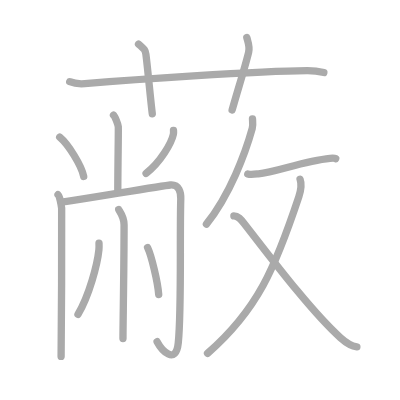
t = 0.00 s
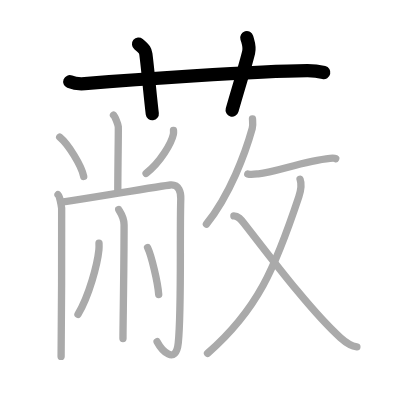
t = 3.00 s
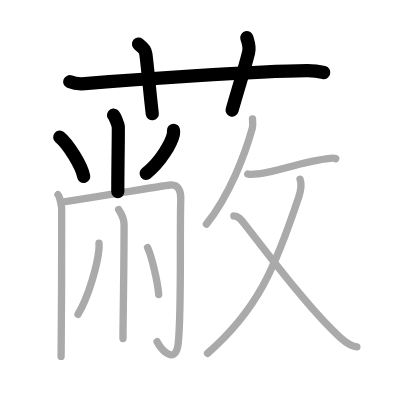
t = 6.00 s
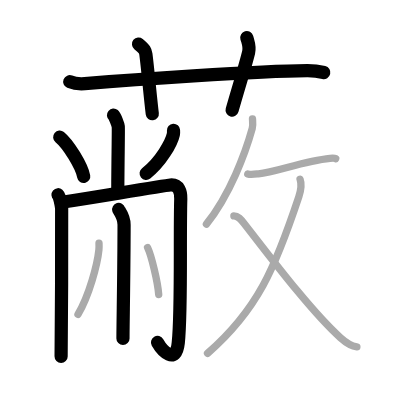
t = 9.00 s
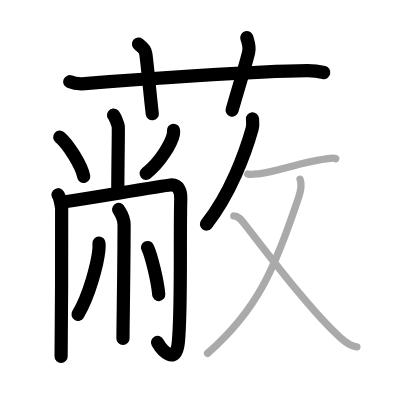
t = 12.00 s
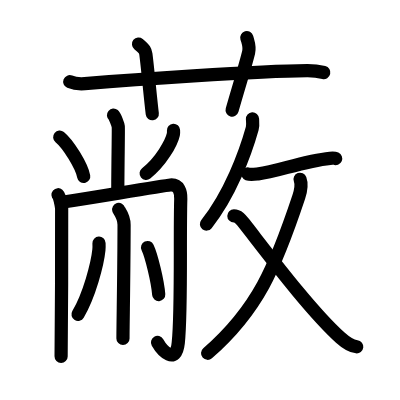
t = 15.00 s

The animated SVG that drew these frames (rendered in a browser with its animation timeline set to each time). Animation: 15 SMIL elements (animate=15); one cycle of 15.00 s.

<?xml version="1.0" standalone="no"?>
<!DOCTYPE svg PUBLIC "-//W3C//DTD SVG 1.1//EN"   "http://www.w3.org/Graphics/SVG/1.1/DTD/svg11.dtd">
<svg width="400px" height="400px"  version="1.1" xmlns="http://www.w3.org/2000/svg">
  <defs>
    <marker id="Triangle" viewBox="0 0 10 10" refX="0" refY="5" markerUnits="strokeWidth" markerWidth="3" style="stroke-opacity:0%;fill:#aaaaaa;" markerHeight="2" orient="auto">
      <path d="M 0 0 L 10 5 L 0 10 z" />
    </marker>
    
    <marker id="Arrow" viewBox="0 0 10 10" refX="5" refY="5" markerUnits="strokeWidth" markerWidth="1.8" style="stroke-opacity:0%;fill:#770000;" markerHeight="2" orient="auto">
      <path d="M 0 4 L 6 4 L 4 1 L 10 5 L 4 9 L 6 6 L 0 6 z" />
        <circle cx="5" cy="5" r="5" />
      </marker>
    
    <marker id="TriangleRed" viewBox="0 0 10 10" refX="0" refY="5" markerUnits="strokeWidth" markerWidth="3" style="stroke-opacity:0%;fill:#CC0000;" markerHeight="2" orient="auto">
      <path d="M 0 0 L 10 5 L 0 10 z" />
    </marker>
    
    <marker id="ArrowRed" viewBox="0 0 10 10" refX="5" refY="5" markerUnits="strokeWidth" markerWidth="1.8" style="stroke-opacity:0%;fill:#CC0000;" markerHeight="2" orient="auto">
      <path d="M 0 4 L 6 4 L 4 1 L 10 5 L 4 9 L 6 6 L 0 6 z" />
        <circle cx="5" cy="5" r="5" />
      </marker>
    
  </defs>
  
  <path style="fill:#ffffff; fill-opacity:100%; fill-rule:evenodd; stroke-width:0;" d="M 0 0 L 400px 0 L 400px 400px L 0 400px L 0 0" />

  <g transform="scale(3.6697247706422 3.6697247706422)">
<path style="fill:none; fill-opacity:0%; fill-rule:evenodd; stroke:#aaaaaa; stroke-opacity:100%; stroke-width: 1.5pt; stroke-linejoin:round; stroke-linecap:round;" d="M19 22.27c1.29 0.53 2.8 0.63 4.1 0.53C35 21.83 70 19.33 83.72 19.26c2.16-0.01 3.45 0.25 4.53 0.51"></path>
<path style="fill:none; fill-opacity:0%; fill-rule:evenodd; stroke:#aaaaaa; stroke-opacity:100%; stroke-width: 1.5pt; stroke-linejoin:round; stroke-linecap:round;" d="M37.75 12c1.75 1.43 1.88 1.86 2 2.75C40.25 18.5 41 27 41.5 31"></path>
<path style="fill:none; fill-opacity:0%; fill-rule:evenodd; stroke:#aaaaaa; stroke-opacity:100%; stroke-width: 1.5pt; stroke-linejoin:round; stroke-linecap:round;" d="M67.25 10.25c0.5 1.75 0.87 2.52 0.5 4c-1.12 4.5-2.88 10-4.5 15.75"></path>
<path style="fill:none; fill-opacity:0%; fill-rule:evenodd; stroke:#aaaaaa; stroke-opacity:100%; stroke-width: 1.5pt; stroke-linejoin:round; stroke-linecap:round;" d="M30.93 31.38c0.39 0.33 1.22 2.46 1.3 3.12c0.08 0.66-0.13 11-0.13 17.7"></path>
<path style="fill:none; fill-opacity:0%; fill-rule:evenodd; stroke:#aaaaaa; stroke-opacity:100%; stroke-width: 1.5pt; stroke-linejoin:round; stroke-linecap:round;" d="M16.27 37.36c2.31 1.89 5.97 7.78 6.54 10.72"></path>
<path style="fill:none; fill-opacity:0%; fill-rule:evenodd; stroke:#aaaaaa; stroke-opacity:100%; stroke-width: 1.5pt; stroke-linejoin:round; stroke-linecap:round;" d="M47.28 35.51c0.02 0.28 0.04 0.71-0.04 1.11c-0.51 2.34-3.43 7.49-7.43 10.64"></path>
<path style="fill:none; fill-opacity:0%; fill-rule:evenodd; stroke:#aaaaaa; stroke-opacity:100%; stroke-width: 1.5pt; stroke-linejoin:round; stroke-linecap:round;" d="M15.81 53.06c0.45 0.39 0.9 2.91 0.99 3.69c0.09 0.78-0.06 35.53-0.15 40.38"></path>
<path style="fill:none; fill-opacity:0%; fill-rule:evenodd; stroke:#aaaaaa; stroke-opacity:100%; stroke-width: 1.5pt; stroke-linejoin:round; stroke-linecap:round;" d="M16.7 55.11c2.75-0.27 27.67-4.53 29.72-4.7c2.41-0.2 2.89 2 2.84 3.78c-0.31 10.91 0.24 30.43-0.68 39.22c-0.67 6.38-4.62 1.87-5.77-0.3"></path>
<path style="fill:none; fill-opacity:0%; fill-rule:evenodd; stroke:#aaaaaa; stroke-opacity:100%; stroke-width: 1.5pt; stroke-linejoin:round; stroke-linecap:round;" d="M32.34 57.07c0.1 0.36 1.47 1.88 1.47 4.17c0 11.26-0.3 27.25-0.3 30.99"></path>
<path style="fill:none; fill-opacity:0%; fill-rule:evenodd; stroke:#aaaaaa; stroke-opacity:100%; stroke-width: 1.5pt; stroke-linejoin:round; stroke-linecap:round;" d="M26.98 66.27c0.02 0.46 0.03 1.18-0.03 1.84c-0.39 3.87-2.63 12.37-5.7 17.57"></path>
<path style="fill:none; fill-opacity:0%; fill-rule:evenodd; stroke:#aaaaaa; stroke-opacity:100%; stroke-width: 1.5pt; stroke-linejoin:round; stroke-linecap:round;" d="M40.21 67.45c1.07 2.26 2.77 9.3 3.04 12.82"></path>
<path style="fill:none; fill-opacity:0%; fill-rule:evenodd; stroke:#aaaaaa; stroke-opacity:100%; stroke-width: 1.5pt; stroke-linejoin:round; stroke-linecap:round;" d="M68.8 32.38c0.04 0.66 0.19 1.73-0.07 2.65c-1.86 6.67-6.04 17.98-12.48 26.04"></path>
<path style="fill:none; fill-opacity:0%; fill-rule:evenodd; stroke:#aaaaaa; stroke-opacity:100%; stroke-width: 1.5pt; stroke-linejoin:round; stroke-linecap:round;" d="M67.52 47.4c0.85 0.29 2.44 0 2.9-0.04c4.78-0.47 12.21-3.47 19.52-4.22c0.82-0.08 1.33-0.02 1.54 0.08"></path>
<path style="fill:none; fill-opacity:0%; fill-rule:evenodd; stroke:#aaaaaa; stroke-opacity:100%; stroke-width: 1.5pt; stroke-linejoin:round; stroke-linecap:round;" d="M81.77 48.86c0.41 1.1 0.27 2.91-0.35 4.79c-6.42 19.27-11.19 30.74-24.87 42.64"></path>
<path style="fill:none; fill-opacity:0%; fill-rule:evenodd; stroke:#aaaaaa; stroke-opacity:100%; stroke-width: 1.5pt; stroke-linejoin:round; stroke-linecap:round;" d="M63.73 58.84c1.17 0 1.86 0.87 2.79 2.05c6.29 8.02 17.85 23.54 26.25 31.15c1.55 1.4 3.18 2.33 4.48 2.47"></path>

<path style="fill:none; fill-opacity:0%; fill-rule:evenodd; stroke:#000000; stroke-opacity:100%; stroke-width: 2.7pt; stroke-linejoin:round; stroke-linecap:round;" d="M19 22.27c1.29 0.53 2.8 0.63 4.1 0.53C35 21.83 70 19.33 83.72 19.26c2.16-0.01 3.45 0.25 4.53 0.51" pathLength="100" stroke-dashoffset="100" stroke-dasharray="100 105"><animate id="dashAnim1" attributeName="stroke-dashoffset" from="100" to="0" dur="1s" calcMode="linear" fill="freeze"/></path>
<path style="fill:none; fill-opacity:0%; fill-rule:evenodd; stroke:#000000; stroke-opacity:100%; stroke-width: 2.7pt; stroke-linejoin:round; stroke-linecap:round;" d="M37.75 12c1.75 1.43 1.88 1.86 2 2.75C40.25 18.5 41 27 41.5 31" pathLength="100" stroke-dashoffset="100" stroke-dasharray="100 105"><animate id="dashAnim2" attributeName="stroke-dashoffset" from="100" to="0" dur="1s" calcMode="linear" begin="dashAnim1.end" fill="freeze"/></path>
<path style="fill:none; fill-opacity:0%; fill-rule:evenodd; stroke:#000000; stroke-opacity:100%; stroke-width: 2.7pt; stroke-linejoin:round; stroke-linecap:round;" d="M67.25 10.25c0.5 1.75 0.87 2.52 0.5 4c-1.12 4.5-2.88 10-4.5 15.75" pathLength="100" stroke-dashoffset="100" stroke-dasharray="100 105"><animate id="dashAnim3" attributeName="stroke-dashoffset" from="100" to="0" dur="1s" calcMode="linear" begin="dashAnim2.end" fill="freeze"/></path>
<path style="fill:none; fill-opacity:0%; fill-rule:evenodd; stroke:#000000; stroke-opacity:100%; stroke-width: 2.7pt; stroke-linejoin:round; stroke-linecap:round;" d="M30.93 31.38c0.39 0.33 1.22 2.46 1.3 3.12c0.08 0.66-0.13 11-0.13 17.7" pathLength="100" stroke-dashoffset="100" stroke-dasharray="100 105"><animate id="dashAnim4" attributeName="stroke-dashoffset" from="100" to="0" dur="1s" calcMode="linear" begin="dashAnim3.end" fill="freeze"/></path>
<path style="fill:none; fill-opacity:0%; fill-rule:evenodd; stroke:#000000; stroke-opacity:100%; stroke-width: 2.7pt; stroke-linejoin:round; stroke-linecap:round;" d="M16.27 37.36c2.31 1.89 5.97 7.78 6.54 10.72" pathLength="100" stroke-dashoffset="100" stroke-dasharray="100 105"><animate id="dashAnim5" attributeName="stroke-dashoffset" from="100" to="0" dur="1s" calcMode="linear" begin="dashAnim4.end" fill="freeze"/></path>
<path style="fill:none; fill-opacity:0%; fill-rule:evenodd; stroke:#000000; stroke-opacity:100%; stroke-width: 2.7pt; stroke-linejoin:round; stroke-linecap:round;" d="M47.28 35.51c0.02 0.28 0.04 0.71-0.04 1.11c-0.51 2.34-3.43 7.49-7.43 10.64" pathLength="100" stroke-dashoffset="100" stroke-dasharray="100 105"><animate id="dashAnim6" attributeName="stroke-dashoffset" from="100" to="0" dur="1s" calcMode="linear" begin="dashAnim5.end" fill="freeze"/></path>
<path style="fill:none; fill-opacity:0%; fill-rule:evenodd; stroke:#000000; stroke-opacity:100%; stroke-width: 2.7pt; stroke-linejoin:round; stroke-linecap:round;" d="M15.81 53.06c0.45 0.39 0.9 2.91 0.99 3.69c0.09 0.78-0.06 35.53-0.15 40.38" pathLength="100" stroke-dashoffset="100" stroke-dasharray="100 105"><animate id="dashAnim7" attributeName="stroke-dashoffset" from="100" to="0" dur="1s" calcMode="linear" begin="dashAnim6.end" fill="freeze"/></path>
<path style="fill:none; fill-opacity:0%; fill-rule:evenodd; stroke:#000000; stroke-opacity:100%; stroke-width: 2.7pt; stroke-linejoin:round; stroke-linecap:round;" d="M16.7 55.11c2.75-0.27 27.67-4.53 29.72-4.7c2.41-0.2 2.89 2 2.84 3.78c-0.31 10.91 0.24 30.43-0.68 39.22c-0.67 6.38-4.62 1.87-5.77-0.3" pathLength="100" stroke-dashoffset="100" stroke-dasharray="100 105"><animate id="dashAnim8" attributeName="stroke-dashoffset" from="100" to="0" dur="1s" calcMode="linear" begin="dashAnim7.end" fill="freeze"/></path>
<path style="fill:none; fill-opacity:0%; fill-rule:evenodd; stroke:#000000; stroke-opacity:100%; stroke-width: 2.7pt; stroke-linejoin:round; stroke-linecap:round;" d="M32.34 57.07c0.1 0.36 1.47 1.88 1.47 4.17c0 11.26-0.3 27.25-0.3 30.99" pathLength="100" stroke-dashoffset="100" stroke-dasharray="100 105"><animate id="dashAnim9" attributeName="stroke-dashoffset" from="100" to="0" dur="1s" calcMode="linear" begin="dashAnim8.end" fill="freeze"/></path>
<path style="fill:none; fill-opacity:0%; fill-rule:evenodd; stroke:#000000; stroke-opacity:100%; stroke-width: 2.7pt; stroke-linejoin:round; stroke-linecap:round;" d="M26.98 66.27c0.02 0.46 0.03 1.18-0.03 1.84c-0.39 3.87-2.63 12.37-5.7 17.57" pathLength="100" stroke-dashoffset="100" stroke-dasharray="100 105"><animate id="dashAnim10" attributeName="stroke-dashoffset" from="100" to="0" dur="1s" calcMode="linear" begin="dashAnim9.end" fill="freeze"/></path>
<path style="fill:none; fill-opacity:0%; fill-rule:evenodd; stroke:#000000; stroke-opacity:100%; stroke-width: 2.7pt; stroke-linejoin:round; stroke-linecap:round;" d="M40.21 67.45c1.07 2.26 2.77 9.3 3.04 12.82" pathLength="100" stroke-dashoffset="100" stroke-dasharray="100 105"><animate id="dashAnim11" attributeName="stroke-dashoffset" from="100" to="0" dur="1s" calcMode="linear" begin="dashAnim10.end" fill="freeze"/></path>
<path style="fill:none; fill-opacity:0%; fill-rule:evenodd; stroke:#000000; stroke-opacity:100%; stroke-width: 2.7pt; stroke-linejoin:round; stroke-linecap:round;" d="M68.8 32.38c0.04 0.66 0.19 1.73-0.07 2.65c-1.86 6.67-6.04 17.98-12.48 26.04" pathLength="100" stroke-dashoffset="100" stroke-dasharray="100 105"><animate id="dashAnim12" attributeName="stroke-dashoffset" from="100" to="0" dur="1s" calcMode="linear" begin="dashAnim11.end" fill="freeze"/></path>
<path style="fill:none; fill-opacity:0%; fill-rule:evenodd; stroke:#000000; stroke-opacity:100%; stroke-width: 2.7pt; stroke-linejoin:round; stroke-linecap:round;" d="M67.52 47.4c0.85 0.29 2.44 0 2.9-0.04c4.78-0.47 12.21-3.47 19.52-4.22c0.82-0.08 1.33-0.02 1.54 0.08" pathLength="100" stroke-dashoffset="100" stroke-dasharray="100 105"><animate id="dashAnim13" attributeName="stroke-dashoffset" from="100" to="0" dur="1s" calcMode="linear" begin="dashAnim12.end" fill="freeze"/></path>
<path style="fill:none; fill-opacity:0%; fill-rule:evenodd; stroke:#000000; stroke-opacity:100%; stroke-width: 2.7pt; stroke-linejoin:round; stroke-linecap:round;" d="M81.77 48.86c0.41 1.1 0.27 2.91-0.35 4.79c-6.42 19.27-11.19 30.74-24.87 42.64" pathLength="100" stroke-dashoffset="100" stroke-dasharray="100 105"><animate id="dashAnim14" attributeName="stroke-dashoffset" from="100" to="0" dur="1s" calcMode="linear" begin="dashAnim13.end" fill="freeze"/></path>
<path style="fill:none; fill-opacity:0%; fill-rule:evenodd; stroke:#000000; stroke-opacity:100%; stroke-width: 2.7pt; stroke-linejoin:round; stroke-linecap:round;" d="M63.73 58.84c1.17 0 1.86 0.87 2.79 2.05c6.29 8.02 17.85 23.54 26.25 31.15c1.55 1.4 3.18 2.33 4.48 2.47" pathLength="100" stroke-dashoffset="100" stroke-dasharray="100 105"><animate id="dashAnim15" attributeName="stroke-dashoffset" from="100" to="0" dur="1s" calcMode="linear" begin="dashAnim14.end" fill="freeze"/></path>

</g>

</svg>  
          
